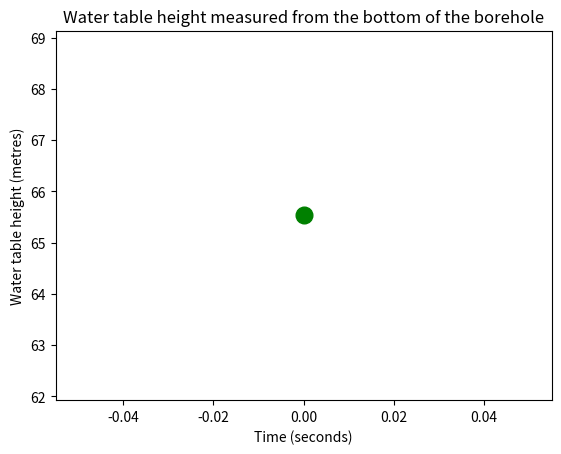

This chart was generated by the following Python code:
import numpy as np
import matplotlib.pyplot as plt

'''
Assumptions:
    GPE is measured from the top of the borehole, hence GPE should always be negative. For calculations we must take the absolute value.
    Initial water table height is 60m below ground level height, like stated in the question.
    Water table height is measured from the top of the pump/motor, not from the bottom of the borehole.
'''


#---------------CONSTANTS-------------------------------------------------

rho = 1000 #water density
g = 9.81 #gravitational constant
#pi = 3.14 #pi

#---------------SYSTEM CHARACTERISTICS------------------------------------

#Pn = 5516 #nominal power (W) ???????
Pn = 5592.75 #nominal power (W) ???????

es = 0.64 #starting pump efficiency
el = 0.265 #lowered pump efficiency

Rb = 0.1524 #borehole radius (m)
Rv = 0.0254 #valve radius (m)
boreholeDiameter = 0.1524
initialWaterTableHeight = 65.532 #equivalent to 215ft. Is the distance from top of motor to water table 60ft below ground level.


#---------------VARIABLES THAT WE EDIT---------------------------------------

startTime = 0 
endTime = 3
boreholeFlowRateOut = 5.0472 * 10**-3
boreholeFlowRateIn = 1*10**-7

#----------------------------------------------------------------------------

endpoint=False

netFlow = boreholeFlowRateIn - boreholeFlowRateOut
boreholeCrossSectionArea = np.pi * (boreholeDiameter / 2)**2



def waterTableHeight(t):
    return initialWaterTableHeight + ((netFlow * t) / boreholeCrossSectionArea)

xValues = []
yValues = [] 
EpValues = []                                    

for t in range(startTime, endTime + 1):
    xValues.append(t)
    yValues.append(waterTableHeight(t))
    Vb = np.pi*waterTableHeight(t)*(Rb**2-Rv**2) #Volume of borehole 
    if waterTableHeight(t)>=0:
        Pr = es*Pn #real power for submerged pump
    else:
        Pr = el*Pn #real power for partially submerged pump
        
    Egp = abs(rho*Vb*g*(-60-(initialWaterTableHeight-waterTableHeight(t)))) #GPE energy required to pump water to tanks. Note that this is negative, hence we take the modulus.
    
    
    
    
    
    EpValues.append(t*Pr) #INCORRECT
    
    if  Egp > any(EpValues) : #if electrical energy output less than or equal to energy to move water
        endpoint=True #boolean value true, motor broke endpoint reached
        endTime = t
        break
    else:
        endpoint=False #boolean value false, motor did not break
    
    

if endpoint==True:
    print('Motor has broken in', endTime, 'seconds')
elif endpoint==False:
    print('Motor did not fail in', endTime, 'seconds')





plt.plot(xValues,yValues, 'go--', linewidth=2, markersize=12)
plt.xlabel('Time (seconds)')
plt.ylabel('Water table height (metres)')
plt.title('Water table height measured from the bottom of the borehole')